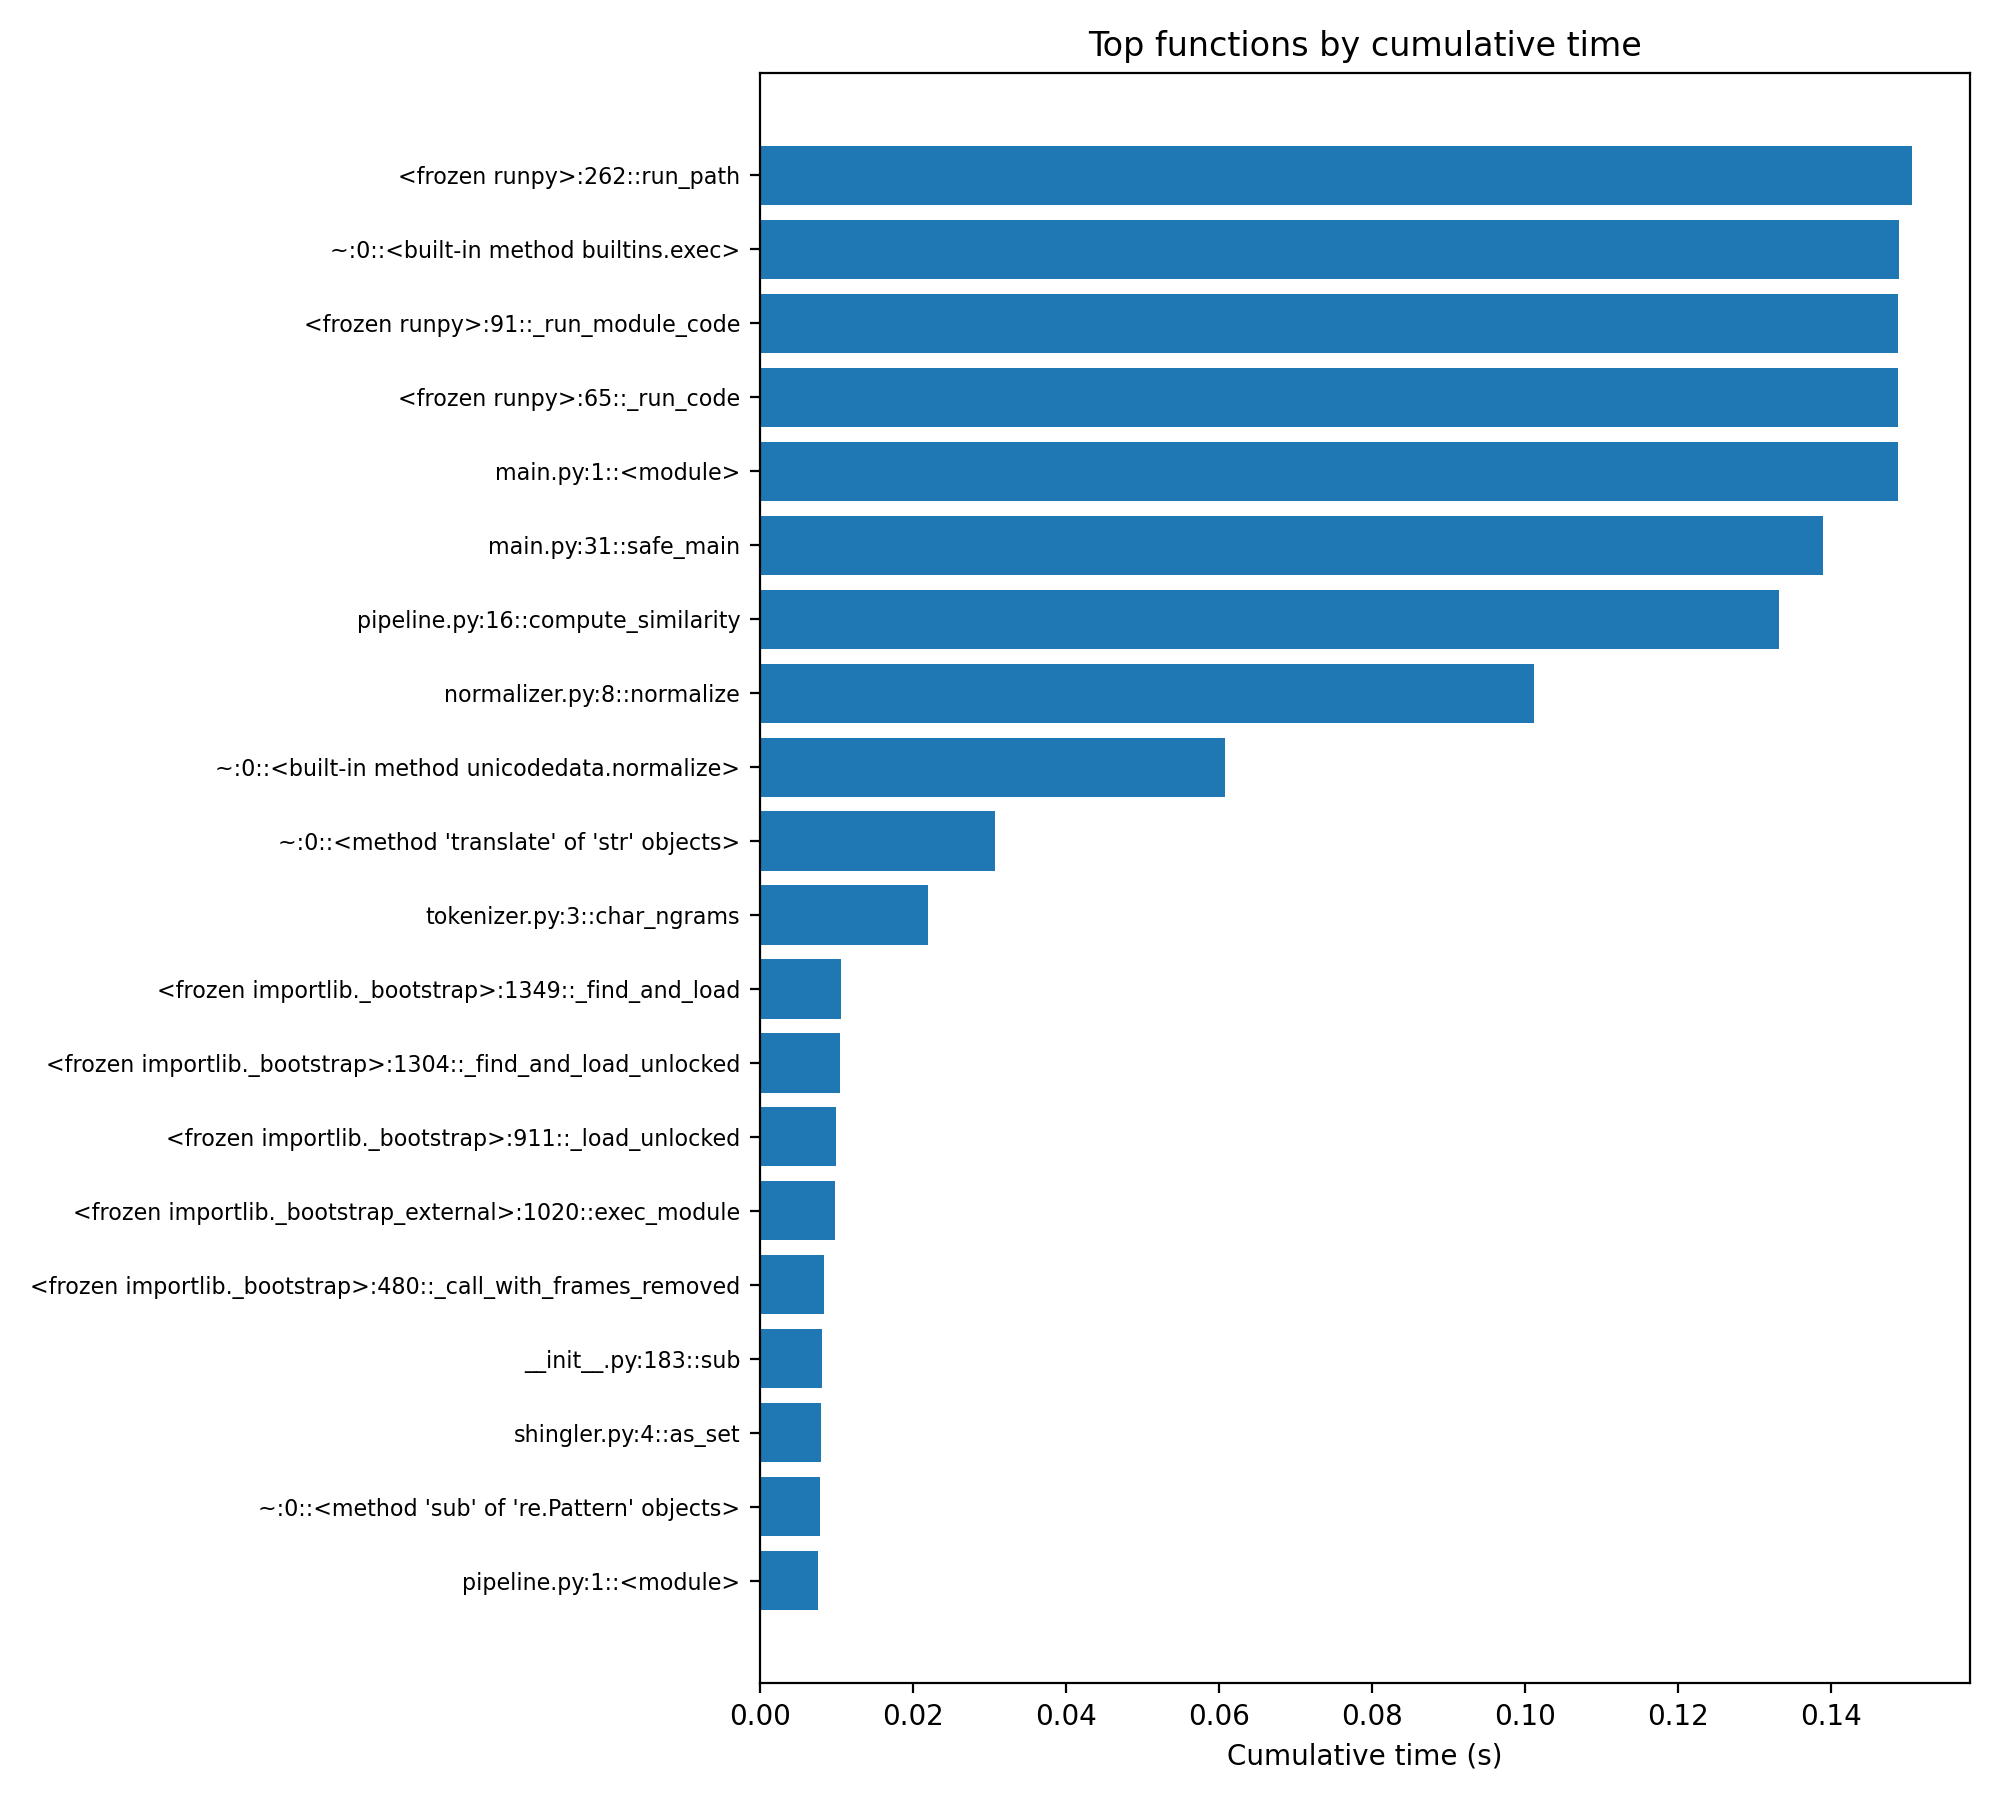

Values plotted in this chart, from the file beside it:
rank, func, calls, primitive_calls, tottime, cumtime
1, <frozen runpy>:262::run_path, 1, 1, 1.4624000000000001e-05, 0.1507
2, ~:0::<built-in method builtins.exec>, 12, 2, 0.0005109, 0.149
3, <frozen runpy>:91::_run_module_code, 1, 1, 1.675e-05, 0.1488
4, <frozen runpy>:65::_run_code, 1, 1, 1.7920000000000002e-06, 0.1488
5, main.py:1::<module>, 1, 1, 5.6625e-05, 0.1488
6, main.py:31::safe_main, 1, 1, 0.003428, 0.139
7, pipeline.py:16::compute_similarity, 1, 1, 0.0004924, 0.1332
8, normalizer.py:8::normalize, 2, 2, 4.2208e-05, 0.1012
9, ~:0::<built-in method unicodedata.normal…, 2, 2, 0.06079, 0.06079
10, ~:0::<method 'translate' of 'str' object…, 3, 3, 0.03083, 0.03083
11, tokenizer.py:3::char_ngrams, 2, 2, 0.02202, 0.02202
12, <frozen importlib._bootstrap>:1349::_fin…, 13, 4, 5.9585000000000006e-05, 0.01064
13, <frozen importlib._bootstrap>:1304::_fin…, 13, 4, 4.1589000000000004e-05, 0.0105
14, <frozen importlib._bootstrap>:911::_load…, 13, 5, 4.079e-05, 0.009923
15, <frozen importlib._bootstrap_external>:1…, 10, 5, 2.3293000000000002e-05, 0.009794
16, <frozen importlib._bootstrap>:480::_call…, 29, 9, 1.929e-05, 0.008348
17, __init__.py:183::sub, 3, 3, 1.5083000000000001e-05, 0.008132
18, shingler.py:4::as_set, 2, 2, 0.008003, 0.008003
19, ~:0::<method 'sub' of 're.Pattern' objec…, 3, 3, 0.007918, 0.007925
20, pipeline.py:1::<module>, 1, 1, 2.1002e-05, 0.007632
